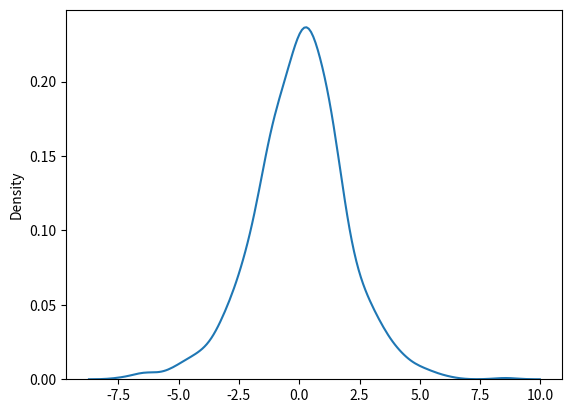

Generate this figure with matplotlib:
import seaborn as sb
import matplotlib.pyplot as plt
from numpy import random as rd

#parameter: 
arr = rd.logistic(loc=1, scale=2, size=(2,3))
print(arr)

#Visualization of logistic dist
sb.distplot(rd.logistic(size=1000), hist=False)
plt.show()